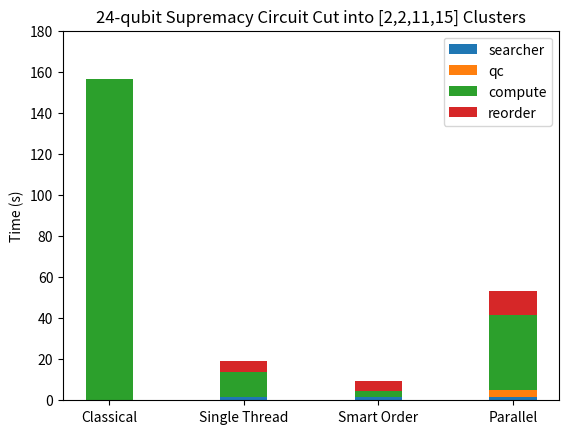

Recreate this plot in Python. (Note: this script raises an exception after producing the figure.)
import matplotlib.pyplot as plt
import numpy as np

searcher_time = np.array([0,1.683,1.683,1.683])
qc_time = np.array([0,0.096,0.096,3.16])

compute_time = np.array([156.533,11.757,2.637,36.527])
reorder_time = np.array([0,5.772,5.046,11.96])

reverse_time = np.array([0,0.899,0.832,16.79])

ind = np.arange(len(compute_time))    # the x locations for the groups
width = 0.35       # the width of the bars: can also be len(x) sequence

p1 = plt.bar(ind, searcher_time, width)
p2 = plt.bar(ind, qc_time, width, bottom=searcher_time)
p3 = plt.bar(ind, compute_time, width, bottom=searcher_time+qc_time)
p4 = plt.bar(ind, reorder_time, width,bottom=searcher_time+qc_time+compute_time)

plt.ylabel('Time (s)')
plt.title('24-qubit Supremacy Circuit Cut into [2,2,11,15] Clusters')
plt.xticks(ind, ('Classical', 'Single Thread', 'Smart Order', 'Parallel'))
plt.yticks(np.arange(0, 181, 20))
plt.legend((p1[0], p2[0], p3[0], p4[0]), ('searcher', 'qc', 'compute', 'reorder'))

plt.savefig('./large_on_small/techniques_demonstration.png',dpi=400)
